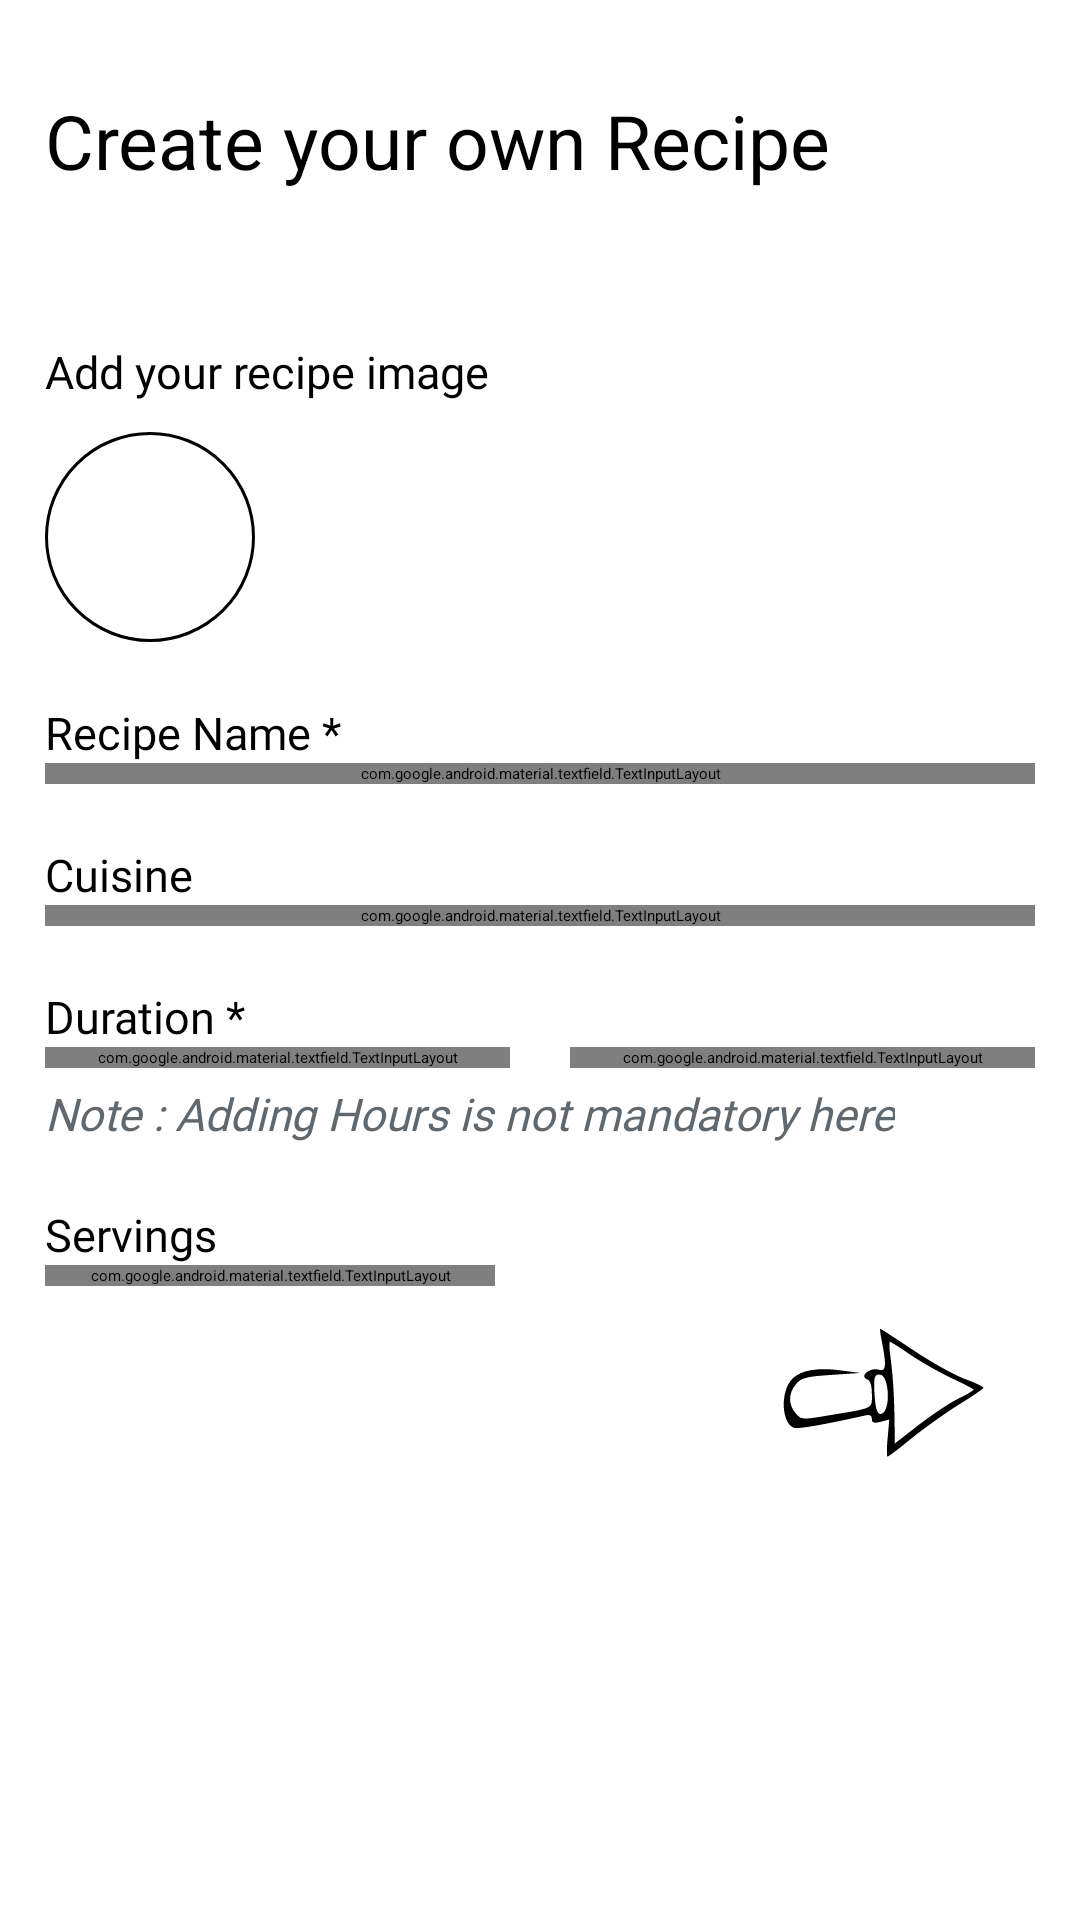

Write the Android layout XML for this screen, with the resource values it uses.
<!-- AndroidManifest.xml: application theme Theme.CookBook -->
<!-- res/layout/create_recipe_fragment.xml -->
<?xml version="1.0" encoding="utf-8"?>
<androidx.core.widget.NestedScrollView xmlns:android="http://schemas.android.com/apk/res/android"
    xmlns:app="http://schemas.android.com/apk/res-auto"
    android:layout_width="match_parent"
    android:layout_height="match_parent"
    android:fillViewport="true">

    <LinearLayout
        android:layout_width="match_parent"
        android:layout_height="match_parent"
        android:layout_margin="15dp"
        android:orientation="vertical">

        <TextView
            android:layout_width="match_parent"
            android:layout_height="wrap_content"
            android:layout_marginTop="15dp"
            android:text="Create your own Recipe"
            android:textSize="25sp" />

        <TextView
            android:layout_width="wrap_content"
            android:layout_height="wrap_content"
            android:fontFamily="@font/open_sans"
            android:text="Add your recipe image"
            android:layout_marginTop="50dp"
            android:textSize="15sp" />

        <ImageButton
            android:id="@+id/btn_Recipe_Image"
            android:layout_width="wrap_content"
            android:layout_height="wrap_content"
            android:layout_gravity="center_vertical"
            android:layout_marginTop="10dp"
            android:background="@drawable/round_button"
            android:padding="7dp"
            android:scaleType="fitCenter"
            android:src="@drawable/photo_image_black" />

        <TextView
            android:layout_width="wrap_content"
            android:layout_height="wrap_content"
            android:fontFamily="@font/open_sans"
            android:text="Recipe Name *"
            android:layout_marginTop="20dp"
            android:textSize="15sp" />

            <com.google.android.material.textfield.TextInputLayout
                style="@style/ThemeOverlay.Material3.AutoCompleteTextView.OutlinedBox"
                android:layout_width="match_parent"
                android:layout_height="wrap_content"
                android:hint="Recipe Name">

                <com.google.android.material.textfield.TextInputEditText
                    android:id="@+id/et_recipeName"
                    android:fontFamily="@font/open_sans"
                    android:layout_width="match_parent"
                    android:layout_height="wrap_content" />

            </com.google.android.material.textfield.TextInputLayout>


        <TextView
            android:layout_width="wrap_content"
            android:layout_height="wrap_content"
            android:fontFamily="@font/open_sans"
            android:layout_marginTop="20dp"
            android:text="Cuisine"
            android:textSize="15sp" />

        <com.google.android.material.textfield.TextInputLayout
            style="@style/ThemeOverlay.Material3.AutoCompleteTextView.OutlinedBox"
            android:layout_width="match_parent"
            android:layout_height="wrap_content"
            android:hint="Cuisine">

            <com.google.android.material.textfield.TextInputEditText
                android:id="@+id/et_cuisine"
                android:fontFamily="@font/open_sans"
                android:layout_width="match_parent"
                android:layout_height="wrap_content" />

        </com.google.android.material.textfield.TextInputLayout>

        <TextView
            android:layout_width="wrap_content"
            android:layout_height="wrap_content"
            android:fontFamily="@font/open_sans"
            android:layout_marginTop="20dp"
            android:text="Duration *"
            android:textSize="15sp" />

        <LinearLayout
            android:layout_width="match_parent"
            android:layout_height="wrap_content"
            android:orientation="horizontal">

            <com.google.android.material.textfield.TextInputLayout
                android:layout_width="0dp"
                android:layout_height="wrap_content"
                android:layout_marginEnd="10dp"
                android:layout_weight="1"
                android:hint="Hours">

                <com.google.android.material.textfield.TextInputEditText
                    android:id="@+id/et_duration_hours"
                    android:layout_width="match_parent"
                    android:layout_height="wrap_content"
                    android:fontFamily="@font/open_sans"
                    android:inputType="number" />

            </com.google.android.material.textfield.TextInputLayout>

            <com.google.android.material.textfield.TextInputLayout
                android:layout_width="0dp"
                android:layout_height="wrap_content"
                android:layout_marginStart="10dp"
                android:layout_weight="1"
                android:hint="Mins *">

                <com.google.android.material.textfield.TextInputEditText
                    android:id="@+id/et_duration_mins"
                    android:layout_width="match_parent"
                    android:layout_height="wrap_content"
                    android:fontFamily="@font/open_sans"
                    android:inputType="number" />

            </com.google.android.material.textfield.TextInputLayout>
        </LinearLayout>
        <TextView
            android:layout_width="wrap_content"
            android:layout_height="wrap_content"
            android:layout_marginTop="5dp"
            android:fontFamily="@font/open_sans"
            android:textStyle="italic"
            android:textColor="@color/section_text"
            android:text="Note : Adding Hours is not mandatory here"
            android:textSize="15sp"
            />
        <TextView
            android:layout_width="wrap_content"
            android:layout_height="wrap_content"
            android:fontFamily="@font/open_sans"
            android:layout_marginTop="20dp"
            android:text="Servings"
            android:textSize="15sp" />

        <com.google.android.material.textfield.TextInputLayout
            android:layout_width="150dp"
            android:layout_height="wrap_content"
            android:hint="Servings">

            <com.google.android.material.textfield.TextInputEditText
                android:id="@+id/et_servings"
                android:layout_width="match_parent"
                android:layout_height="wrap_content"
                android:fontFamily="@font/open_sans"
                android:inputType="number" />
        </com.google.android.material.textfield.TextInputLayout>

        <androidx.constraintlayout.widget.ConstraintLayout
            android:layout_width="match_parent"
            android:layout_height="wrap_content">

            <ImageButton
                android:id="@+id/btn_recipe_next"
                android:contentDescription="Next Button"
                android:layout_margin="15dp"
                android:layout_width="wrap_content"
                android:layout_height="wrap_content"
                android:src="@drawable/go_next_icon"
                android:background="@drawable/round_button_borderless"
                android:scaleType="fitCenter"
                app:layout_constraintBottom_toBottomOf="parent"
                app:layout_constraintEnd_toEndOf="parent"
                app:layout_anchorGravity="bottom|end"/>
        </androidx.constraintlayout.widget.ConstraintLayout>
    </LinearLayout>
</androidx.core.widget.NestedScrollView>
<!-- resources referenced by this layout -->
<resources>
  <color name="section_text">#60686f</color>
  <!-- drawable go_next_icon (drawable) -->
  <vector xmlns:android="http://schemas.android.com/apk/res/android"
      android:width="64dp"
      android:height="64dp"
      android:viewportWidth="64"
      android:viewportHeight="64">
    <path
        android:pathData="M31.1,17.2c1.4,7.4 1.2,9 -1.1,8.3 -2.5,-0.8 -5.9,2 -3.5,2.9 1,0.3 1.5,1.9 1.5,4.5 0,4.6 0.9,4.2 -13,6.5 -8.3,1.4 -8.5,1.4 -10.2,-0.6 -2.3,-2.6 -2.3,-6 0,-8.8 1.6,-2 3.2,-2.4 10.8,-2.9l8.9,-0.6 -6.2,-0.8c-8.4,-1.1 -13.8,0.4 -15.8,4.3 -2.4,4.7 -1.5,12 1.7,13.2 1.1,0.5 9.5,-1 21.6,-3.7 1.5,-0.4 2.2,-0.1 2.2,1 0,1.2 0.6,1.4 2.6,0.9l2.7,-0.7 -0.5,5.7c-0.3,3.1 -0.3,5.6 0,5.6 0.2,-0 3.7,-2.6 7.7,-5.9 4,-3.2 10.5,-7.8 14.4,-10.2 3.9,-2.4 7.1,-4.6 7.1,-4.9 0,-0.3 -2.7,-1.6 -6,-2.8 -3.3,-1.3 -10.3,-5.2 -15.6,-8.8 -5.3,-3.5 -9.7,-6.4 -9.9,-6.4 -0.1,-0 0.1,1.9 0.6,4.2zM39.8,21c3.3,2.2 8.9,5.4 12.5,7.1 3.7,1.7 6.7,3.3 6.7,3.5 0,0.2 -2.1,1.5 -4.8,2.8 -2.6,1.3 -8,4.9 -12,8l-7.2,5.6 -0.1,-7.8c-0.2,-8.7 -0.5,-12.9 -1.3,-19 -0.3,-2.3 -0.3,-4.2 -0.1,-4.2 0.3,-0 3.1,1.8 6.3,4zM32.6,30.5c0.8,4.3 -0.2,8.5 -2,8.5 -1,-0 -1.5,-1.7 -1.8,-6 -0.3,-5.1 0,-6 1.4,-6 1.2,-0 1.9,1.1 2.4,3.5z"
        android:fillColor="#000000"
        android:strokeColor="#00000000"/>
  </vector>
  <!-- drawable round_button (drawable) -->
  <?xml version="1.0" encoding="utf-8"?>
  <shape xmlns:android="http://schemas.android.com/apk/res/android" android:shape="rectangle">
  
      <solid android:color="@color/white"/>
      <corners android:radius="100dp"/>
      <size android:width="70dp"
          android:height="70dp"/>
      <stroke
          android:width="1dp"
          android:color="#000000"/>
  
  </shape>
  <!-- drawable round_button_borderless (drawable) -->
  <?xml version="1.0" encoding="utf-8"?>
  <shape xmlns:android="http://schemas.android.com/apk/res/android" android:shape="rectangle">
  
      <solid android:color="@color/transparent"/>
      <corners android:radius="100dp"/>
      <size android:width="70dp"
          android:height="70dp"/>
  
  </shape>
  <color name="white">#FFFFFFFF</color>
  <color name="transparent">#00000000</color>
</resources>
